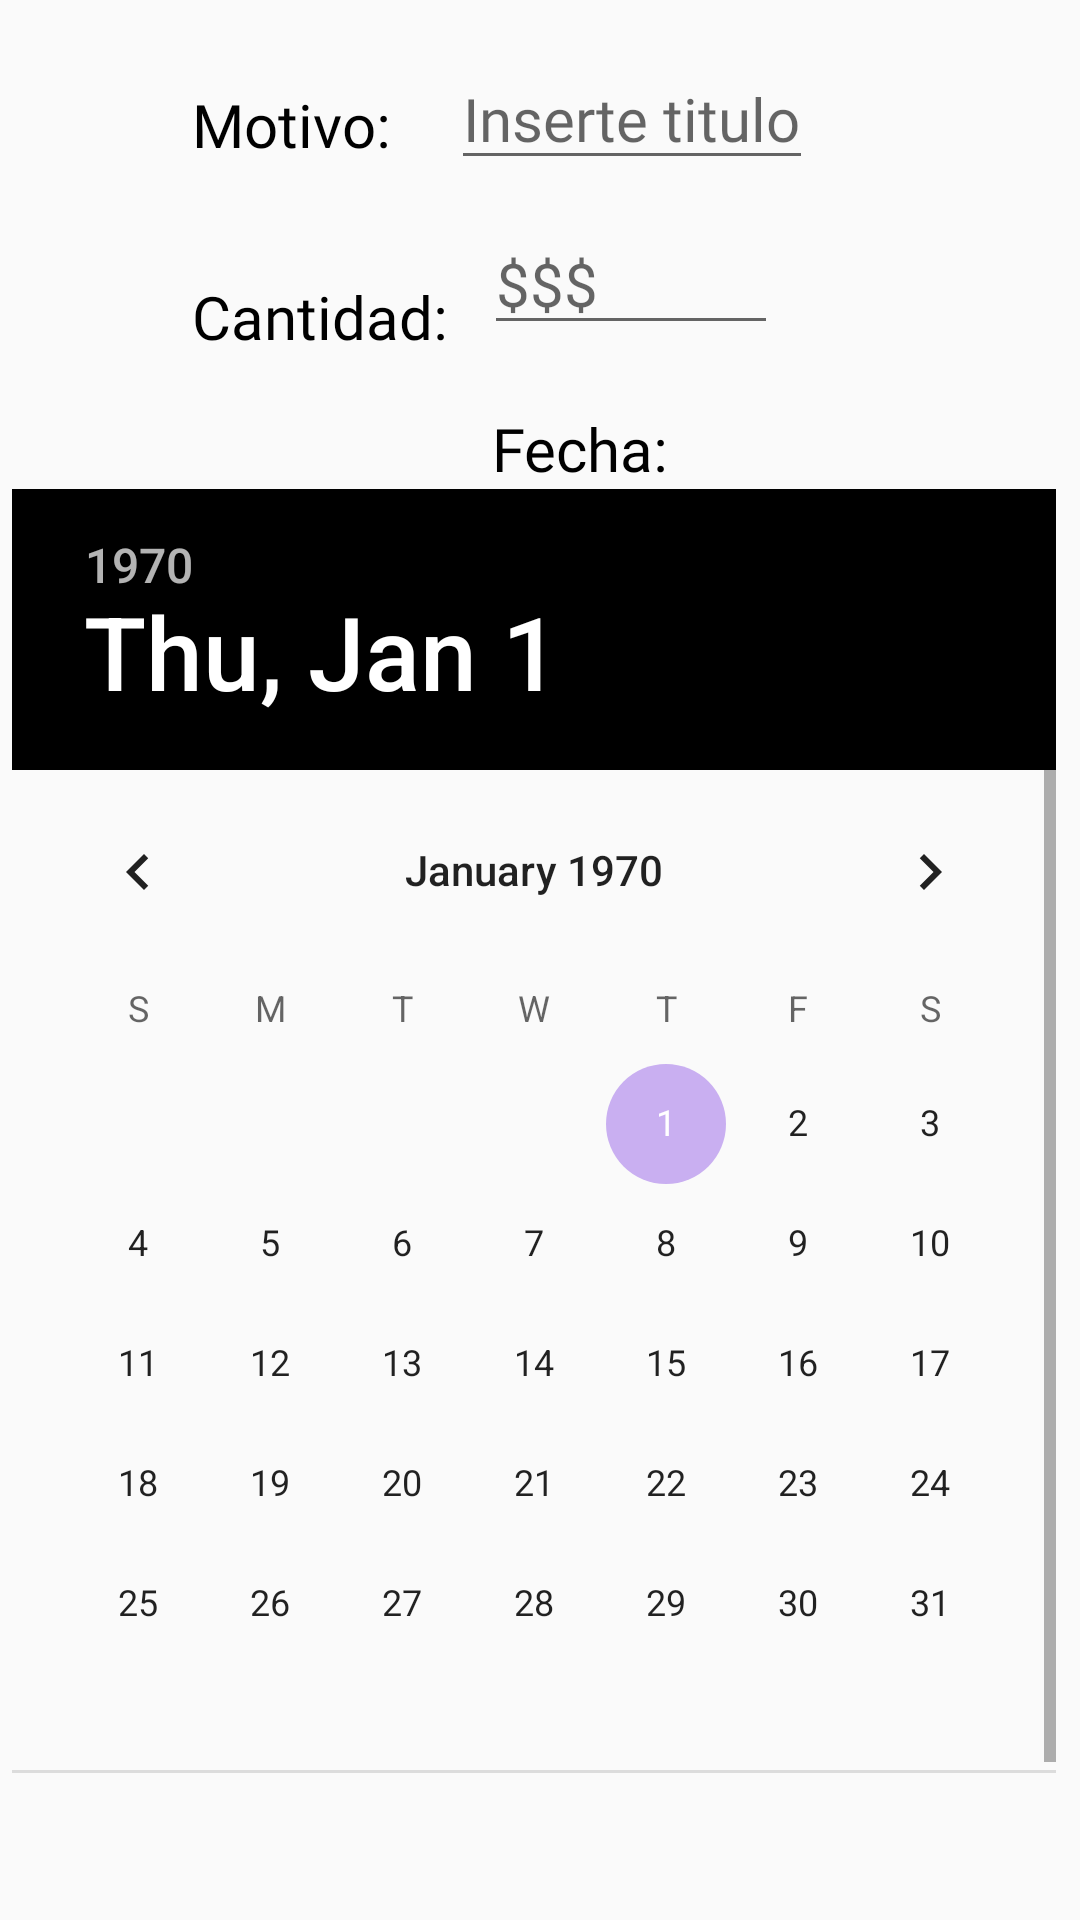

Write the Android layout XML for this screen, with the resource values it uses.
<!-- AndroidManifest.xml: application theme AppTheme -->
<!-- res/layout/recurso_dialog.xml -->
<?xml version="1.0" encoding="utf-8"?>
<androidx.constraintlayout.widget.ConstraintLayout
    xmlns:android="http://schemas.android.com/apk/res/android"
    xmlns:app="http://schemas.android.com/apk/res-auto"
    xmlns:tools="http://schemas.android.com/tools"
    android:layout_width="match_parent"
    android:layout_height="match_parent">

    <TextView
        android:id="@+id/textView5"
        android:layout_width="wrap_content"
        android:layout_height="wrap_content"
        android:layout_marginStart="64dp"
        android:layout_marginLeft="64dp"
        android:layout_marginTop="28dp"
        android:fontFamily="@font/alegreya_sans_extrabold"
        android:text="@string/motivo"
        android:textColor="@color/black"
        android:textSize="20dp"
        app:layout_constraintStart_toStartOf="parent"
        app:layout_constraintTop_toTopOf="parent" />

    <TextView
        android:id="@+id/textView6"
        android:layout_width="wrap_content"
        android:layout_height="wrap_content"
        android:layout_marginStart="64dp"
        android:layout_marginLeft="64dp"
        android:layout_marginTop="92dp"
        android:fontFamily="@font/alegreya_sans_extrabold"
        android:text="@string/cantidad"
        android:textColor="@color/black"
        android:textSize="20dp"
        app:layout_constraintStart_toStartOf="parent"
        app:layout_constraintTop_toTopOf="parent" />

    <EditText
        android:id="@+id/motivo"
        android:layout_width="wrap_content"
        android:layout_height="wrap_content"
        android:layout_marginStart="20dp"
        android:layout_marginLeft="20dp"
        android:layout_marginTop="16dp"
        android:fontFamily="@font/alegreya_sans_extrabold"
        android:hint="@string/inserte_titulo"
        android:textSize="20dp"
        app:layout_constraintStart_toEndOf="@+id/textView5"
        app:layout_constraintTop_toTopOf="parent" />

    <TextView
        android:id="@+id/textView4"
        android:layout_width="wrap_content"
        android:layout_height="wrap_content"
        android:layout_marginStart="164dp"
        android:layout_marginLeft="164dp"
        android:layout_marginTop="136dp"
        android:fontFamily="@font/alegreya_sans_extrabold"
        android:text="@string/fecha"
        android:textColor="@color/black"
        android:textSize="20dp"
        app:layout_constraintStart_toStartOf="parent"
        app:layout_constraintTop_toTopOf="parent" />

    <EditText
        android:id="@+id/cantidad"
        android:layout_width="98dp"
        android:layout_height="43dp"
        android:layout_marginStart="12dp"
        android:layout_marginLeft="12dp"
        android:layout_marginTop="12dp"
        android:inputType="numberDecimal"
        android:fontFamily="@font/alegreya_sans_extrabold"
        android:hint="@string/monto"
        android:textSize="20dp"
        app:layout_constraintStart_toEndOf="@+id/textView6"
        app:layout_constraintTop_toBottomOf="@+id/motivo" />

    <DatePicker
        android:id="@+id/date_picker_campaña"
        android:layout_width="348dp"
        android:layout_height="428dp"
        android:layout_marginStart="4dp"
        android:layout_marginLeft="4dp"
        android:headerBackground="@color/colorPrimaryDark"
        app:layout_constraintStart_toStartOf="parent"
        app:layout_constraintTop_toBottomOf="@+id/textView4" />

</androidx.constraintlayout.widget.ConstraintLayout>
<!-- resources referenced by this layout -->
<resources>
  <color name="black">#000000</color>
  <color name="colorPrimaryDark">#000000</color>
  <string name="cantidad">Cantidad:</string>
  <string name="fecha">Fecha:</string>
  <string name="inserte_titulo">Inserte titulo</string>
  <string name="monto">$$$</string>
  <string name="motivo">Motivo:</string>
  <style name="AppTheme" parent="Theme.AppCompat.Light.DarkActionBar">
          
          <item name="colorPrimary">@color/colorPrimary</item>
          <item name="colorPrimaryDark">@color/colorPrimaryDark</item>
          <item name="colorAccent">@color/colorAccent</item>
          <item name="titleTextColor">@color/black</item>
      </style>
  <color name="colorPrimary">#EDE7F6</color>
  <color name="colorAccent">#C9AFF1</color>
</resources>
